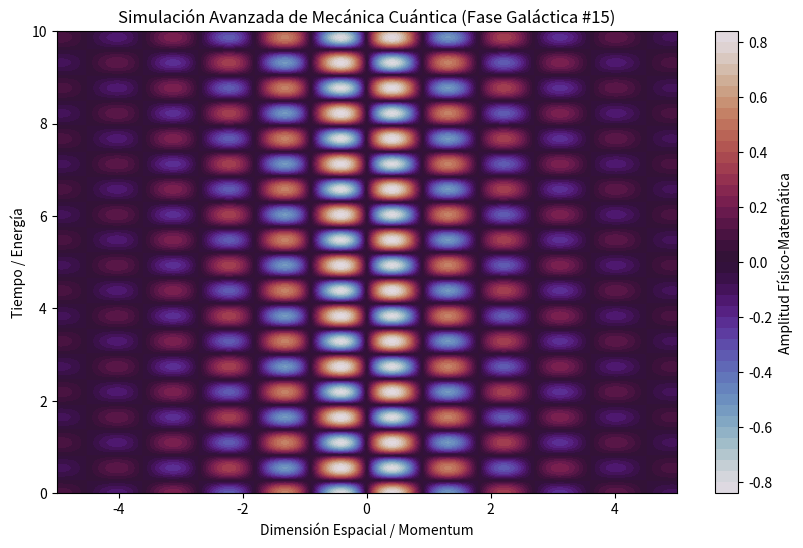

Source code (Python):
%matplotlib inline
# Simulación Galáctica: Mecánica Cuántica - Variante 15
import numpy as np
import matplotlib.pyplot as plt

# Parámetros Físicos Aleatorios
param_1 = 3.483
param_2 = 5.731
param_3 = 0.473

t = np.linspace(0, 10, 500)
x = np.linspace(-5, 5, 500)
X, T = np.meshgrid(x, t)

# Ecuación Base (Avanzada)
Z = np.sin(X * param_1) * np.cos(T * param_2) * np.exp(-np.abs(X) * param_3)

plt.figure(figsize=(10, 6))
plt.contourf(X, T, Z, 50, cmap='twilight')
plt.colorbar(label='Amplitud Físico-Matemática')
plt.title(r'Simulación Avanzada de Mecánica Cuántica (Fase Galáctica #15)')
plt.xlabel('Dimensión Espacial / Momentum')
plt.ylabel('Tiempo / Energía')
plt.show()
